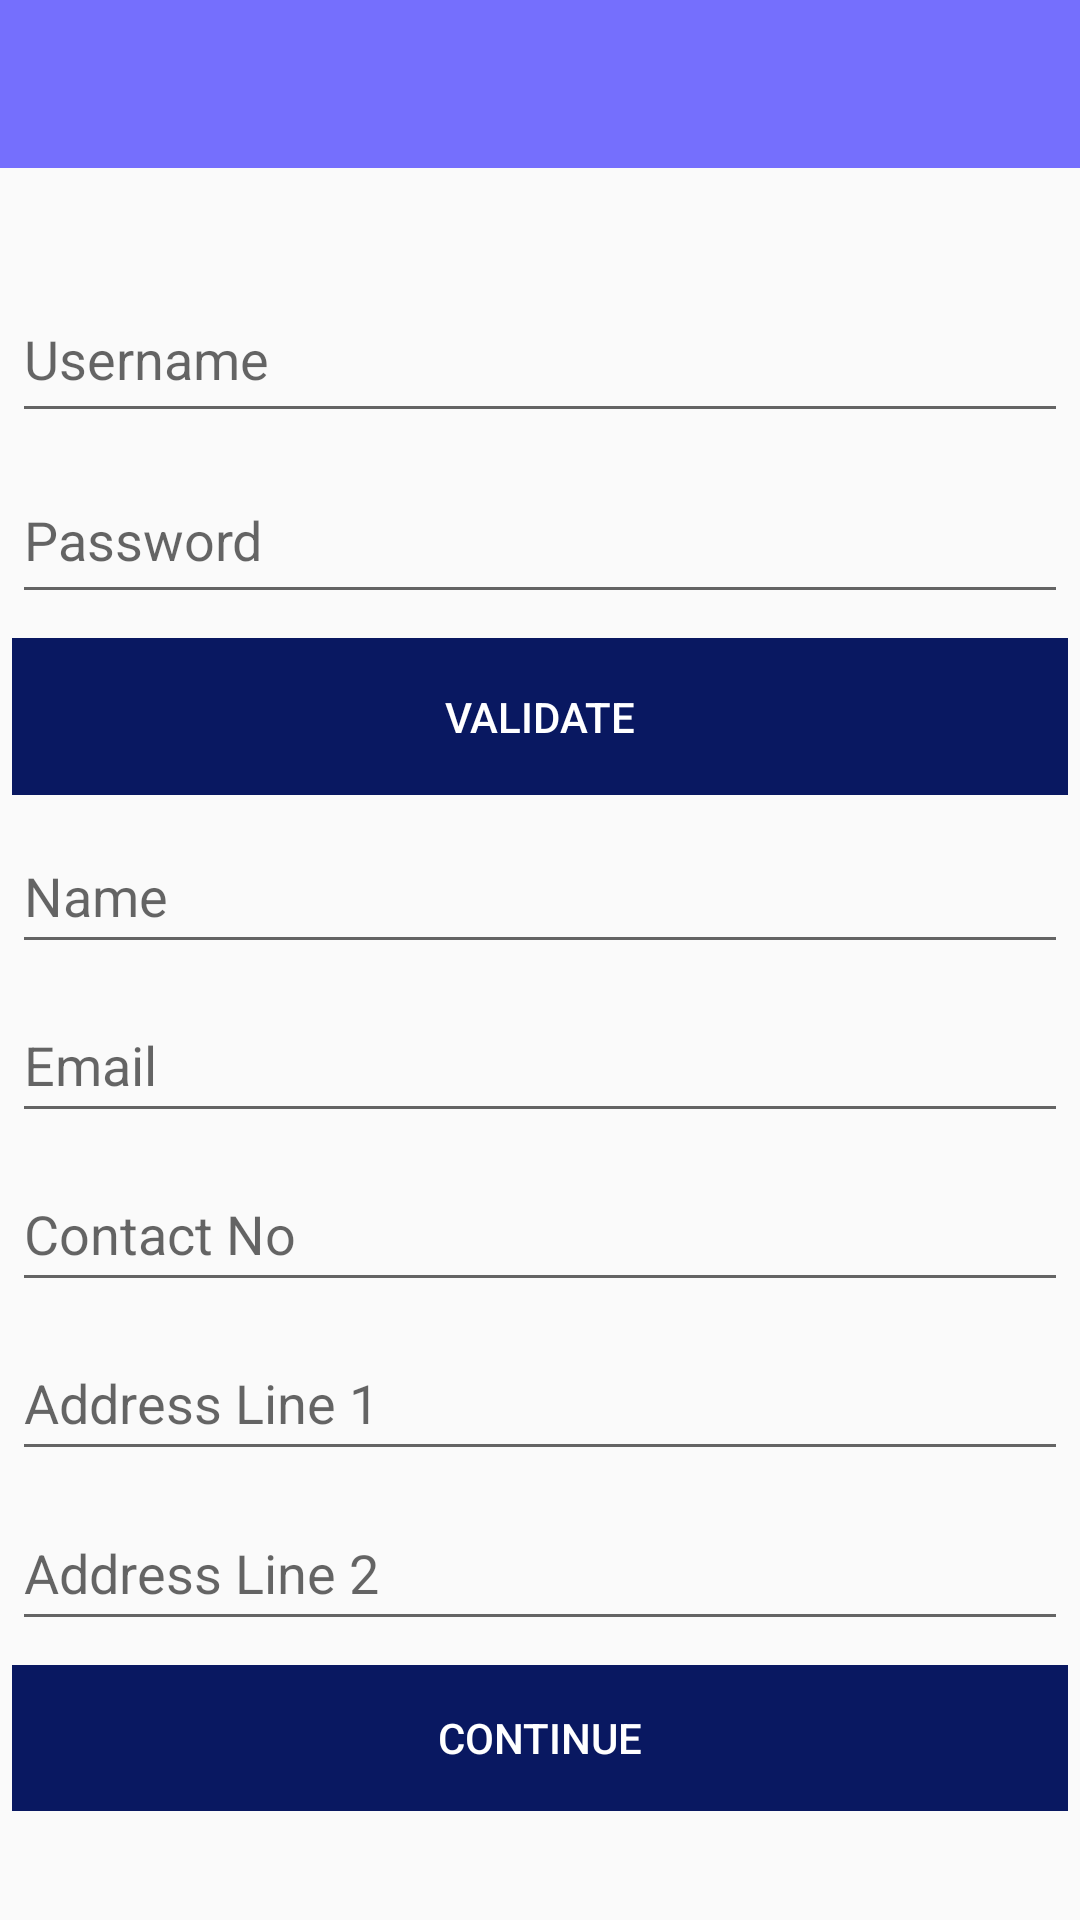

Android layout source for this screen:
<!-- AndroidManifest.xml: activity theme AppTheme.NoActionBar -->
<!-- res/layout/activity_register.xml -->
<?xml version="1.0" encoding="utf-8"?>
<LinearLayout xmlns:android="http://schemas.android.com/apk/res/android"
    xmlns:app="http://schemas.android.com/apk/res-auto"
    xmlns:tools="http://schemas.android.com/tools"
    android:layout_width="match_parent"
    android:layout_height="match_parent"
    android:orientation="vertical"
    tools:context=".register.RegisterActivity">

    <include
        android:id="@+id/toolbar"
        layout="@layout/toolbar_main"
        android:layout_width="match_parent"
        android:layout_height="wrap_content"/>

    <LinearLayout
        android:layout_width="match_parent"
        android:layout_height="match_parent"
        android:orientation="vertical"
        android:weightSum="10">

        <LinearLayout
            android:layout_width="match_parent"
            android:layout_height="0dp"
            android:layout_weight="0.5"
            android:layout_margin="2dp"
            android:padding="2dp"/>
        <LinearLayout
            android:layout_width="match_parent"
            android:layout_height="0dp"
            android:layout_weight="1"
            android:layout_margin="2dp"
            android:padding="2dp">
                <EditText
                    android:layout_width="match_parent"
                    android:layout_height="match_parent"
                    android:id="@+id/username_et"
                    android:hint="@string/username"
                    android:inputType="text"/>
        </LinearLayout>
        <LinearLayout
            android:layout_width="match_parent"
            android:layout_height="0dp"
            android:layout_weight="1"
            android:layout_margin="2dp"
            android:padding="2dp">
            <EditText
                android:layout_width="match_parent"
                android:layout_height="match_parent"
                android:id="@+id/password_et"
                android:hint="@string/password"
                android:inputType="textPassword"/>
        </LinearLayout>
        <LinearLayout
            android:layout_width="match_parent"
            android:layout_height="0dp"
            android:layout_weight="1"
            android:layout_margin="2dp"
            android:padding="2dp">
            <Button
                android:id="@+id/validate_bt"
                android:layout_width="match_parent"
                android:layout_height="match_parent"
                android:background="@color/colorButton"
                android:textColor="@color/white"
                android:text="@string/validate"/>
        </LinearLayout>
        <LinearLayout
            android:id="@+id/details_layout"
            android:layout_width="match_parent"
            android:layout_height="0dp"
            android:layout_weight="6"
            android:weightSum="6"
            android:orientation="vertical">
            <LinearLayout
                android:layout_width="match_parent"
                android:layout_height="0dp"
                android:layout_weight="1"
                android:layout_margin="2dp"
                android:padding="2dp">
                <EditText
                    android:layout_width="match_parent"
                    android:layout_height="match_parent"
                    android:id="@+id/name_et"
                    android:hint="@string/name"
                    android:inputType="text"/>
            </LinearLayout>
            <LinearLayout
                android:layout_width="match_parent"
                android:layout_height="0dp"
                android:layout_weight="1"
                android:layout_margin="2dp"
                android:padding="2dp">
                <EditText
                    android:layout_width="match_parent"
                    android:layout_height="match_parent"
                    android:id="@+id/email_et"
                    android:hint="@string/email"
                    android:inputType="textEmailAddress"/>
            </LinearLayout>
            <LinearLayout
                android:layout_width="match_parent"
                android:layout_height="0dp"
                android:layout_weight="1"
                android:layout_margin="2dp"
                android:padding="2dp">
                <EditText
                    android:layout_width="match_parent"
                    android:layout_height="match_parent"
                    android:id="@+id/contact_et"
                    android:hint="@string/contact_no"
                    android:inputType="number"
                    android:maxLength="10"/>
            </LinearLayout>
            <LinearLayout
                android:layout_width="match_parent"
                android:layout_height="0dp"
                android:layout_weight="1"
                android:layout_margin="2dp"
                android:padding="2dp">
                <EditText
                    android:layout_width="match_parent"
                    android:layout_height="match_parent"
                    android:id="@+id/address1_et"
                    android:maxLength="30"
                    android:hint="@string/address_line_1"
                    android:inputType="text"/>
            </LinearLayout>
            <LinearLayout
                android:layout_width="match_parent"
                android:layout_height="0dp"
                android:layout_weight="1"
                android:layout_margin="2dp"
                android:padding="2dp">
                <EditText
                    android:layout_width="match_parent"
                    android:layout_height="match_parent"
                    android:id="@+id/address2_et"
                    android:hint="@string/address_line_2"
                    android:inputType="text"/>
            </LinearLayout>

            <LinearLayout
                android:layout_width="match_parent"
                android:layout_height="0dp"
                android:layout_weight="1"
                android:layout_margin="2dp"
                android:padding="2dp">
                <Button
                    android:id="@+id/continue_bt"
                    android:layout_width="match_parent"
                    android:layout_height="match_parent"
                    android:background="@color/colorButton"
                    android:textColor="@color/white"
                    android:text="@string/continue_str"/>
            </LinearLayout>
        </LinearLayout>
        <LinearLayout
            android:layout_width="match_parent"
            android:layout_height="0dp"
            android:layout_weight="0.5"
            android:layout_margin="2dp"
            android:padding="2dp"/>
    </LinearLayout>

</LinearLayout>
<!-- res/layout/toolbar_main.xml (included above) -->
<androidx.appcompat.widget.Toolbar
    xmlns:android="http://schemas.android.com/apk/res/android"
    android:layout_width="match_parent"
    android:layout_height="@dimen/toolbar_height"
    android:background="@color/colorToolbar"/>
<!-- resources referenced by this layout -->
<resources>
  <color name="colorButton">#091861</color>
  <color name="colorToolbar">#756FFD</color>
  <color name="white">#FFFFFFFF</color>
  <string name="address_line_1">Address Line 1</string>
  <string name="address_line_2">Address Line 2</string>
  <string name="contact_no">Contact No</string>
  <string name="continue_str">Continue</string>
  <string name="email">Email</string>
  <string name="name">Name</string>
  <string name="password">Password</string>
  <string name="username">Username</string>
  <string name="validate">Validate</string>
  <style name="AppTheme.NoActionBar">
          <item name="windowActionBar">false</item>
          <item name="windowNoTitle">true</item>
      </style>
</resources>
